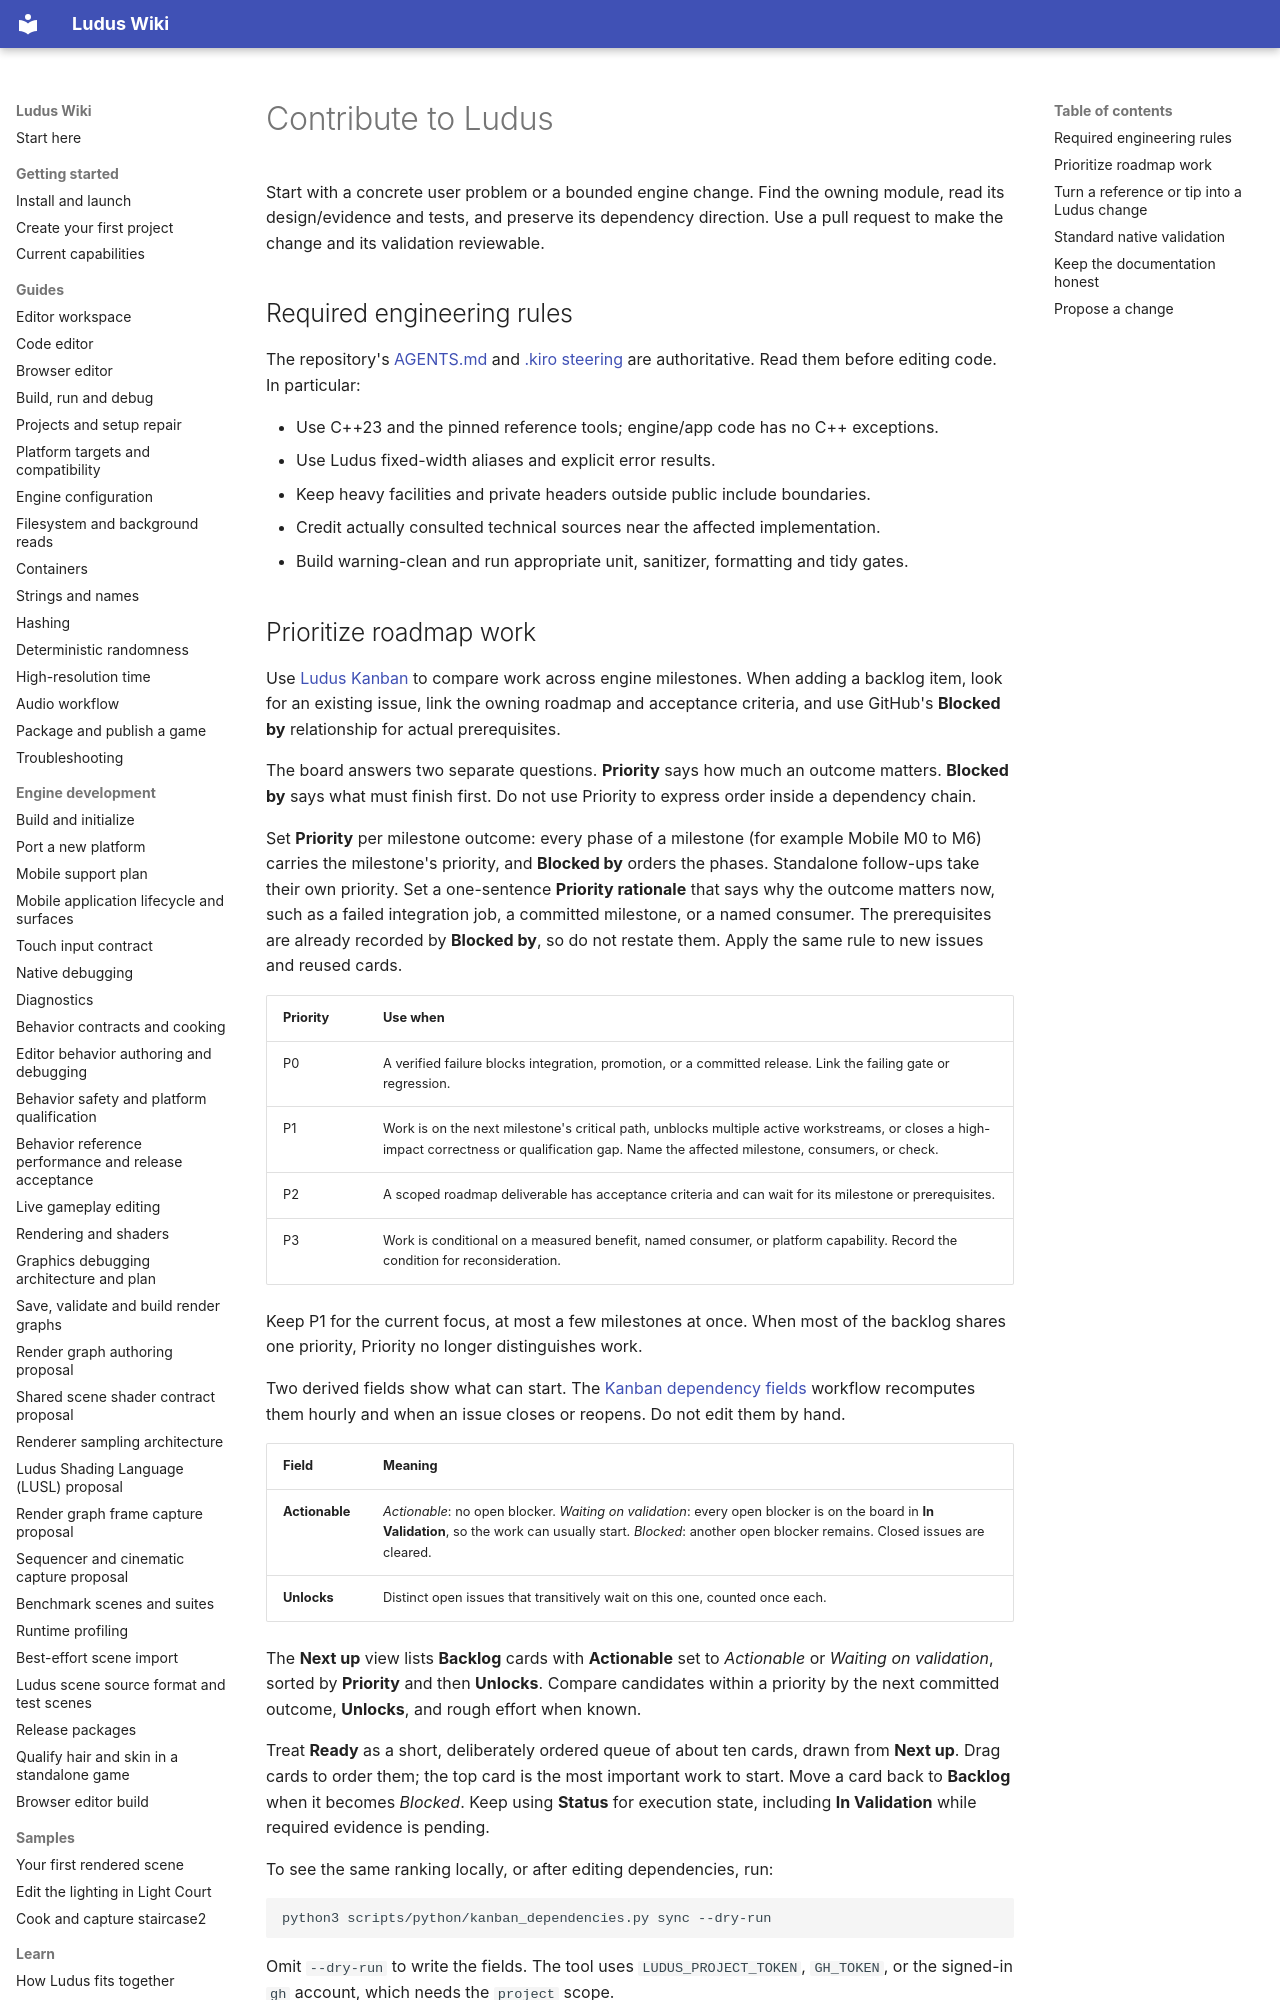

repository: The-Ludus-Project/Ludus · page: wiki/contribute/index.html · generator: mkdocs

# Contribute to Ludus

Start with a concrete user problem or a bounded engine change. Find the owning
module, read its design/evidence and tests, and preserve its dependency direction.
Use a pull request to make the change and its validation reviewable.

## Required engineering rules

The repository's [AGENTS.md](https://github.com/The-Ludus-Project/Ludus/blob/main/AGENTS.md)
and [.kiro steering](https://github.com/The-Ludus-Project/Ludus/tree/main/.kiro/steering)
are authoritative. Read them before editing code. In particular:

- Use C++23 and the pinned reference tools; engine/app code has no C++ exceptions.
- Use Ludus fixed-width aliases and explicit error results.
- Keep heavy facilities and private headers outside public include boundaries.
- Credit actually consulted technical sources near the affected implementation.
- Build warning-clean and run appropriate unit, sanitizer, formatting and tidy gates.
